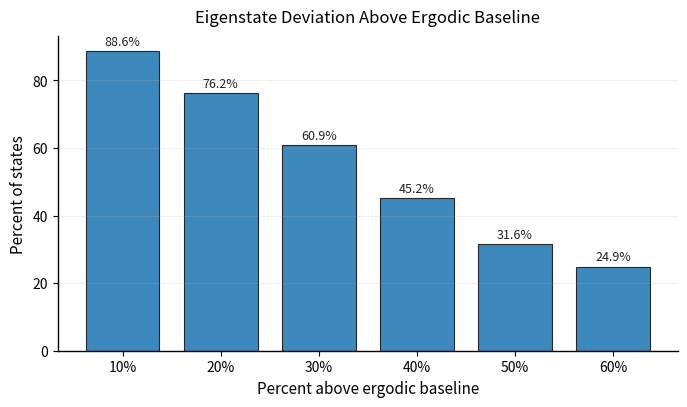

This chart was generated by the following Python code: (Note: this script raises an exception after producing the figure.)
#!/usr/bin/env python3
"""
deviation_histogram.py

Publication-style histogram / bar chart:
  - x-axis: percent above ergodic baseline (e.g. 10, 20, ... 60)
  - y-axis: percent of states with that deviation

Edit the CONFIG section at the top, then run:
  python deviation_histogram.py
"""

from __future__ import annotations

import numpy as np
import matplotlib as mpl
import matplotlib.pyplot as plt


# ========= USER CONFIG (edit these) =========
TITLE = "Eigenstate Deviation Above Ergodic Baseline"  # e.g. "Deviation above ergodic baseline"
X_LABEL = "Percent above ergodic baseline"
Y_LABEL = "Percent of states"

# Bin centers (or bin labels) for the x-axis, in percent.
# Example: 10, 20, ..., 60 means “~10% above baseline”, etc.
X_BINS_PERCENT = [10, 20, 30, 40, 50, 60]

# Provide EITHER:
#   (A) Y_PERCENT (already in percent, same length as X_BINS_PERCENT), OR
#   (B) COUNTS (raw counts in each bin) + TOTAL_STATES (to convert to percent)
Y_PERCENT = None
# Y_PERCENT = [12.5, 18.0, 22.0, 20.5, 17.0, 10.0]

# Original COUNTS = [30542, 17339, 9937, 6027, 3933, 2548]
COUNTS = [9076, 7801, 6235, 4625, 3235, 2550]
#Original TOTAL_STATES = 50893  # e.g. 1000
TOTAL_STATES = 10240  # e.g. 1000

# Appearance / output
COLOR = "#2C7FB8"        # blue
EDGE_COLOR = "#1b1b1b"
BAR_ALPHA = 0.92
FIGSIZE = (7.0, 4.2)
DPI = 300
OUTPUT_PATH = "eigensdf/doublewell/finalobstacles/deviation_histogram.png"  # also consider .pdf for publication

SHOW_VALUE_LABELS = True
VALUE_LABEL_FMT = "{:.1f}%"   # shown above each bar
VALUE_LABEL_FONTSIZE = 9

Y_LIM = None  # e.g. (0, 30)
GRID_ALPHA = 0.18
# ===========================================


def _to_percent(x_bins_percent, y_percent, counts, total_states):
    x = np.asarray(x_bins_percent, dtype=float)
    if y_percent is not None:
        y = np.asarray(y_percent, dtype=float)
        if y.shape != x.shape:
            raise ValueError("Y_PERCENT must have the same length as X_BINS_PERCENT.")
        return x, y

    c = np.asarray(counts, dtype=float)
    if c.shape != x.shape:
        raise ValueError("COUNTS must have the same length as X_BINS_PERCENT.")
    if total_states is None:
        raise ValueError("If Y_PERCENT is None, you must set TOTAL_STATES.")
    total_states = float(total_states)
    if total_states <= 0:
        raise ValueError("TOTAL_STATES must be > 0.")
    y = 100.0 * c / total_states
    return x, y


def main() -> None:
    # Nice, clean default styling without external deps
    mpl.rcParams.update(
        {
            "font.size": 11,
            "axes.titlesize": 12,
            "axes.labelsize": 11,
            "axes.linewidth": 1.0,
            "xtick.labelsize": 10,
            "ytick.labelsize": 10,
            "figure.dpi": DPI,
            "savefig.dpi": DPI,
            "savefig.bbox": "tight",
            "savefig.transparent": False,
        }
    )

    x, y = _to_percent(X_BINS_PERCENT, Y_PERCENT, COUNTS, TOTAL_STATES)

    if np.any(~np.isfinite(y)) or np.any(y < 0):
        raise ValueError("Y values must be finite and non-negative.")

    fig, ax = plt.subplots(figsize=FIGSIZE)

    # Bar width: infer from spacing if possible
    if x.size >= 2:
        dx = float(np.median(np.diff(np.sort(x))))
        width = 0.75 * dx
    else:
        width = 0.8

    bars = ax.bar(
        x,
        y,
        width=width,
        color=COLOR,
        edgecolor=EDGE_COLOR,
        linewidth=0.8,
        alpha=BAR_ALPHA,
    )

    # Labels / title
    ax.set_xlabel(X_LABEL)
    ax.set_ylabel(Y_LABEL)
    if TITLE:
        ax.set_title(TITLE, pad=10)

    # Ticks: show exact bin centers
    ax.set_xticks(x)
    ax.set_xticklabels([f"{int(v)}%" if float(v).is_integer() else f"{v:g}%" for v in x])

    # Grid + spines
    ax.grid(True, axis="y", alpha=GRID_ALPHA, linewidth=0.8)
    ax.grid(False, axis="x")
    ax.spines["top"].set_visible(False)
    ax.spines["right"].set_visible(False)

    if Y_LIM is not None:
        ax.set_ylim(*Y_LIM)

    # Value labels
    if SHOW_VALUE_LABELS:
        y_max = float(np.max(y)) if y.size else 0.0
        pad = 0.01 * max(y_max, 1.0)
        for rect, yi in zip(bars, y):
            ax.text(
                rect.get_x() + rect.get_width() / 2.0,
                rect.get_height() + pad,
                VALUE_LABEL_FMT.format(float(yi)),
                ha="center",
                va="bottom",
                fontsize=VALUE_LABEL_FONTSIZE,
                color="#222222",
            )

    fig.tight_layout()
    fig.savefig(OUTPUT_PATH)
    plt.close(fig)
    print(f"[ok] wrote: {OUTPUT_PATH}")


if __name__ == "__main__":
    main()



